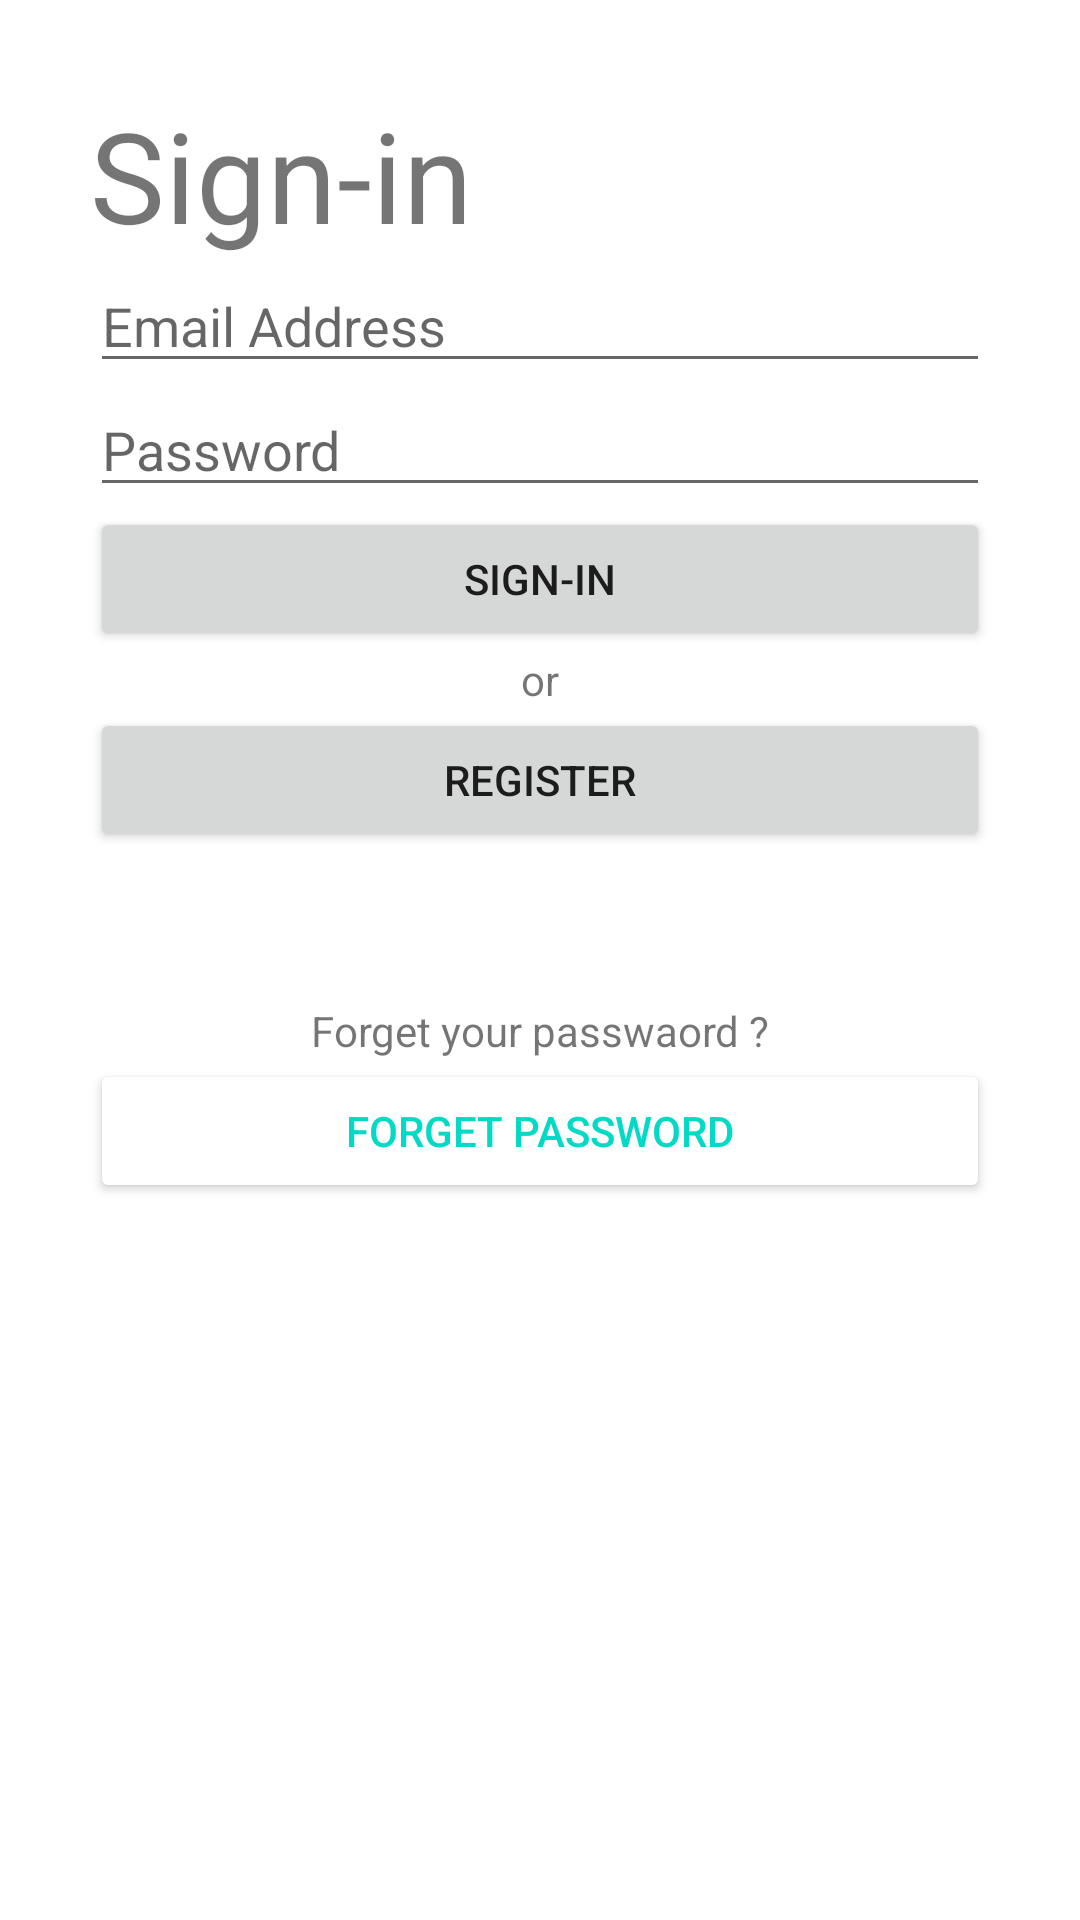

Produce the Android XML layout that renders to this screen, including the resource entries it uses.
<!-- AndroidManifest.xml: application theme Theme.BedPatient -->
<!-- res/layout/activity_main.xml -->
<?xml version="1.0" encoding="utf-8"?>
<androidx.constraintlayout.widget.ConstraintLayout xmlns:android="http://schemas.android.com/apk/res/android"
    xmlns:app="http://schemas.android.com/apk/res-auto"
    xmlns:tools="http://schemas.android.com/tools"
    android:layout_width="match_parent"
    android:layout_height="match_parent"
    tools:context=".MainActivity">

    <LinearLayout
        android:layout_width="match_parent"
        android:layout_height="match_parent"
        android:layout_marginStart="30dp"
        android:layout_marginTop="30dp"
        android:layout_marginEnd="30dp"
        android:layout_marginBottom="30dp"
        android:orientation="vertical"
        app:layout_constraintBottom_toBottomOf="parent"
        app:layout_constraintEnd_toEndOf="parent"
        app:layout_constraintStart_toStartOf="parent"
        app:layout_constraintTop_toTopOf="parent">

        <TextView
            android:id="@+id/textView"
            android:layout_width="match_parent"
            android:layout_height="wrap_content"
            android:text="Sign-in"
            android:textSize="42sp" />

        <EditText
            android:id="@+id/txtEmailCreate"
            android:layout_width="match_parent"
            android:layout_height="wrap_content"
            android:ems="10"
            android:hint="Email Address"
            android:inputType="textEmailAddress" />

        <EditText
            android:id="@+id/txtPasswordCreate"
            android:layout_width="match_parent"
            android:layout_height="wrap_content"
            android:ems="10"
            android:hint="Password"
            android:inputType="textPassword" />

        <Button
            android:id="@+id/buttonLogin"
            android:layout_width="match_parent"
            android:layout_height="wrap_content"
            android:text="Sign-in" />

        <TextView
            android:id="@+id/textView2"
            android:layout_width="match_parent"
            android:layout_height="wrap_content"
            android:gravity="center"
            android:text="or" />

        <Button
            android:id="@+id/buttonSubmit"
            android:layout_width="match_parent"
            android:layout_height="wrap_content"
            android:text="Register" />

        <TextView
            android:id="@+id/textView3"
            android:layout_width="match_parent"
            android:layout_height="wrap_content"
            android:layout_marginTop="50dp"
            android:gravity="center"
            android:text="Forget your passwaord ?" />

        <Button
            android:id="@+id/buttonForget"
            android:layout_width="match_parent"
            android:layout_height="wrap_content"
            android:backgroundTint="@color/white"
            android:text="Forget Password"
            android:textColor="@color/teal_200" />
    </LinearLayout>
</androidx.constraintlayout.widget.ConstraintLayout>
<!-- resources referenced by this layout -->
<resources>
  <style name="Theme.BedPatient" parent="Theme.MaterialComponents.DayNight.DarkActionBar">
          
          <item name="colorPrimary">@color/purple_500</item>
          <item name="colorPrimaryVariant">@color/purple_700</item>
          <item name="colorOnPrimary">@color/white</item>
          
          <item name="colorSecondary">@color/teal_200</item>
          <item name="colorSecondaryVariant">@color/teal_700</item>
          <item name="colorOnSecondary">@color/black</item>
          
          <item name="android:statusBarColor" tools:targetApi="l">?attr/colorPrimaryVariant</item>
          
      </style>
  <!-- not gathered from this repository: default colours our renderer supplied (Android Studio template values) -->
  <color name="purple_500">#FF6200EE</color>
  <color name="purple_700">#FF3700B3</color>
  <color name="teal_200">#FF03DAC5</color>
  <color name="teal_700">#FF018786</color>
  <color name="black">#FF000000</color>
  <color name="white">#FFFFFFFF</color>
</resources>
